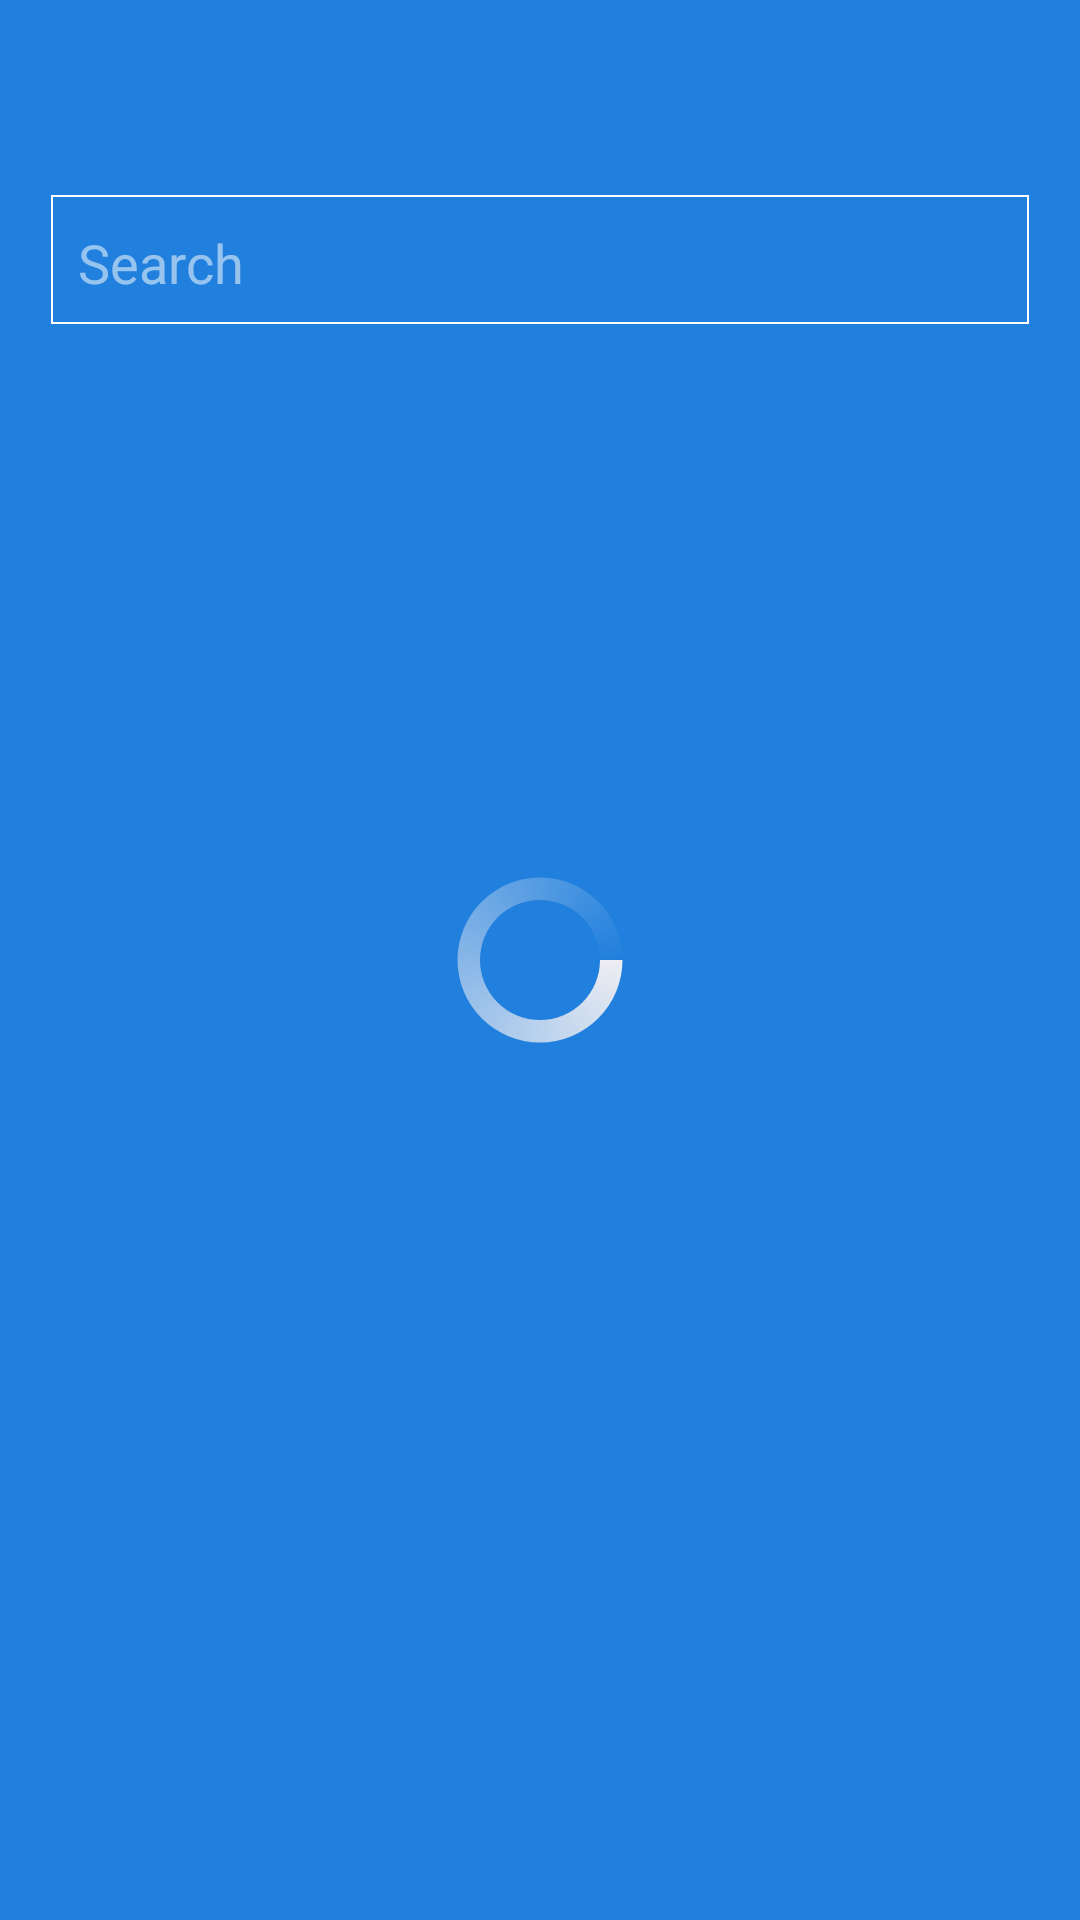

Layout XML and referenced resources for this Android screen:
<!-- AndroidManifest.xml: application theme AppTheme -->
<!-- res/layout/fragment_search.xml -->
<?xml version="1.0" encoding="utf-8"?>
<RelativeLayout xmlns:android="http://schemas.android.com/apk/res/android"
    android:layout_width="match_parent"
    android:layout_height="match_parent"
    android:background="#2180DD">

    <EditText
        android:id="@+id/search_edt"
        android:layout_width="match_parent"
        android:layout_height="45dp"
        android:layout_marginTop="65dp"
        android:layout_marginRight="16dp"
        android:layout_marginLeft="16dp"
        android:maxLines="1"
        android:singleLine="true"
        android:paddingLeft="10dp"
        android:hint="Search"
        android:textColorHint="#88FFFFFF"
        android:textColor="@color/color_white"
        android:background="@drawable/edittext_shadow"
        android:drawableLeft="@drawable/ic_search2_white"
        android:drawablePadding="15dp"/>

    <ListView
        android:id="@+id/list_view_country"
        android:layout_width="match_parent"
        android:layout_height="fill_parent"
        android:layout_below="@id/search_edt"
        android:layout_marginTop="10dp"
        android:layout_marginBottom="10dp"
        android:layout_marginRight="16dp"
        android:layout_marginLeft="16dp" />

    <ProgressBar
        android:id="@+id/progress_bar"
        android:layout_width="60dp"
        android:layout_height="60dp"
        android:layout_centerInParent="true"
        android:indeterminateDrawable="@drawable/progress_bar"
        />

</RelativeLayout>
<!-- resources referenced by this layout -->
<resources>
  <color name="color_white">#ededf2</color>
  <!-- drawable edittext_shadow (drawable) -->
  <?xml version="1.0" encoding="utf-8"?>
  <layer-list xmlns:android="http://schemas.android.com/apk/res/android">
  
      <item
          android:right="1dp"
          android:left="1dp"
          android:bottom="2dp">
  
          <shape
              android:shape="rectangle">
  
              <solid android:color="#2180DD"/>
              <stroke android:color="#FFFFFF" android:width="0.5dp"/>
  
          </shape>
  
      </item>
  
  </layer-list>
  <!-- drawable progress_bar (drawable) -->
  <?xml version="1.0" encoding="utf-8"?>
  <rotate xmlns:android="http://schemas.android.com/apk/res/android"
      android:pivotX="50%"
      android:pivotY="50%"
      android:fromDegrees="0"
      android:toDegrees="360">
  
      <shape
          android:shape="ring"
          android:innerRadiusRatio="3"
          android:thicknessRatio="8"
          android:useLevel="false">
  
          <size
              android:width="60dp"
              android:height="60dp" />
  
          <gradient
              android:type="sweep"
              android:useLevel="false"
              android:startColor="@color/color_white"
              android:endColor="#00ffffff"
              android:angle="0"/>
  
      </shape>
  
  </rotate>
  <style name="AppTheme" parent="Theme.AppCompat.Light.NoActionBar">
          
          <item name="colorPrimary">@color/colorPrimaryDark</item>
          <item name="colorPrimaryDark">@color/colorPrimaryDark</item>
          <item name="colorAccent">@color/colorAccent</item>
          <item name="android:statusBarColor" tools:ignore="NewApi">#fafafa</item>
      </style>
  <color name="colorPrimaryDark">#0993F8</color>
  <color name="colorAccent">#0993F8</color>
</resources>
